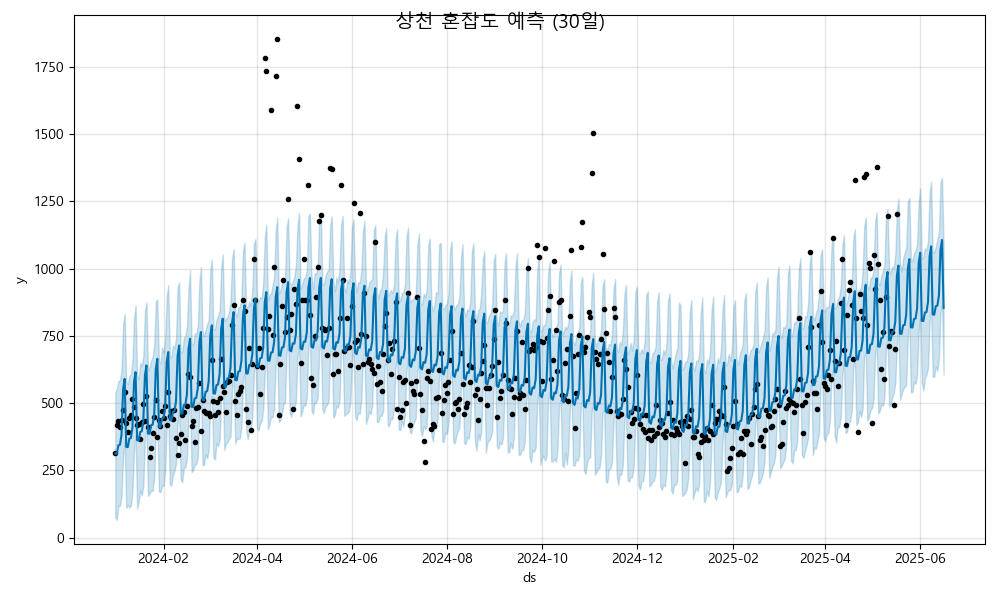

The data file committed next to this chart (first rows):
ds, yhat, yhat_lower, yhat_upper
2024-01-01, 312.8, 74.44, 540.1
2024-01-02, 312, 67.2, 554.6
2024-01-03, 343.8, 119.2, 583.2
2024-01-04, 345.7, 118.8, 584.6
2024-01-05, 383.7, 158.2, 623.5
2024-01-06, 552.4, 303.4, 791.8
2024-01-07, 590.4, 357.2, 832.2
2024-01-08, 337.7, 111.2, 580
2024-01-09, 336.8, 122.1, 571.2
2024-01-10, 368.7, 112.9, 600.7
2024-01-11, 370.5, 118.3, 608.2
2024-01-12, 408.5, 170.1, 655.8
2024-01-13, 577.2, 323.3, 812.1
2024-01-14, 615.3, 378.6, 863.2
2024-01-15, 362.5, 106.9, 603.2
2024-01-16, 361.7, 135.3, 590.3
2024-01-17, 393.5, 175.5, 650.3
2024-01-18, 395.4, 156.7, 638.4
2024-01-19, 433.4, 194.7, 675.7
2024-01-20, 602.1, 369.1, 841
2024-01-21, 640.1, 402.1, 875.3
2024-01-22, 387.4, 155.8, 622.2
2024-01-23, 386.5, 164.4, 633.1
2024-01-24, 418.4, 175, 658.5
2024-01-25, 420.2, 174.4, 672.4
2024-01-26, 458.2, 224.9, 717.1
2024-01-27, 626.9, 399.1, 878.1
2024-01-28, 665, 426.7, 885.4
2024-01-29, 412.2, 172.5, 656.8
2024-01-30, 411.4, 169.7, 647.8
2024-01-31, 443.2, 193.9, 707.6
2024-02-01, 445.1, 193.2, 687.5
2024-02-02, 483.1, 246, 741.3
2024-02-03, 651.8, 411.6, 897.9
2024-02-04, 689.8, 453.4, 939.3
2024-02-05, 437.1, 197.9, 673.2
2024-02-06, 436.2, 194, 672.2
2024-02-07, 468.1, 233, 714.7
2024-02-08, 469.9, 248.6, 704.3
2024-02-09, 507.9, 274.4, 741.9
2024-02-10, 676.6, 422.8, 931.7
2024-02-11, 714.7, 463.8, 948.9
2024-02-12, 461.9, 217, 685.6
2024-02-13, 461.1, 206.4, 691.8
2024-02-14, 492.9, 260.1, 743.4
2024-02-15, 494.8, 261.7, 749.2
2024-02-16, 532.8, 293, 784.6
2024-02-17, 701.5, 450.6, 927.7
2024-02-18, 739.5, 504, 993.9
2024-02-19, 486.8, 244.5, 714.3
2024-02-20, 485.9, 252.3, 719
2024-02-21, 517.8, 269.7, 758.7
2024-02-22, 519.6, 274.3, 759.1
2024-02-23, 557.6, 298, 788.2
2024-02-24, 726.3, 487.1, 953.3
2024-02-25, 764.4, 545.1, 1006
2024-02-26, 511.6, 269.1, 769.8
2024-02-27, 510.8, 270.7, 749.3
2024-02-28, 542.6, 311.4, 772.7
2024-02-29, 544.5, 294.9, 794.7
... 473 more rows
